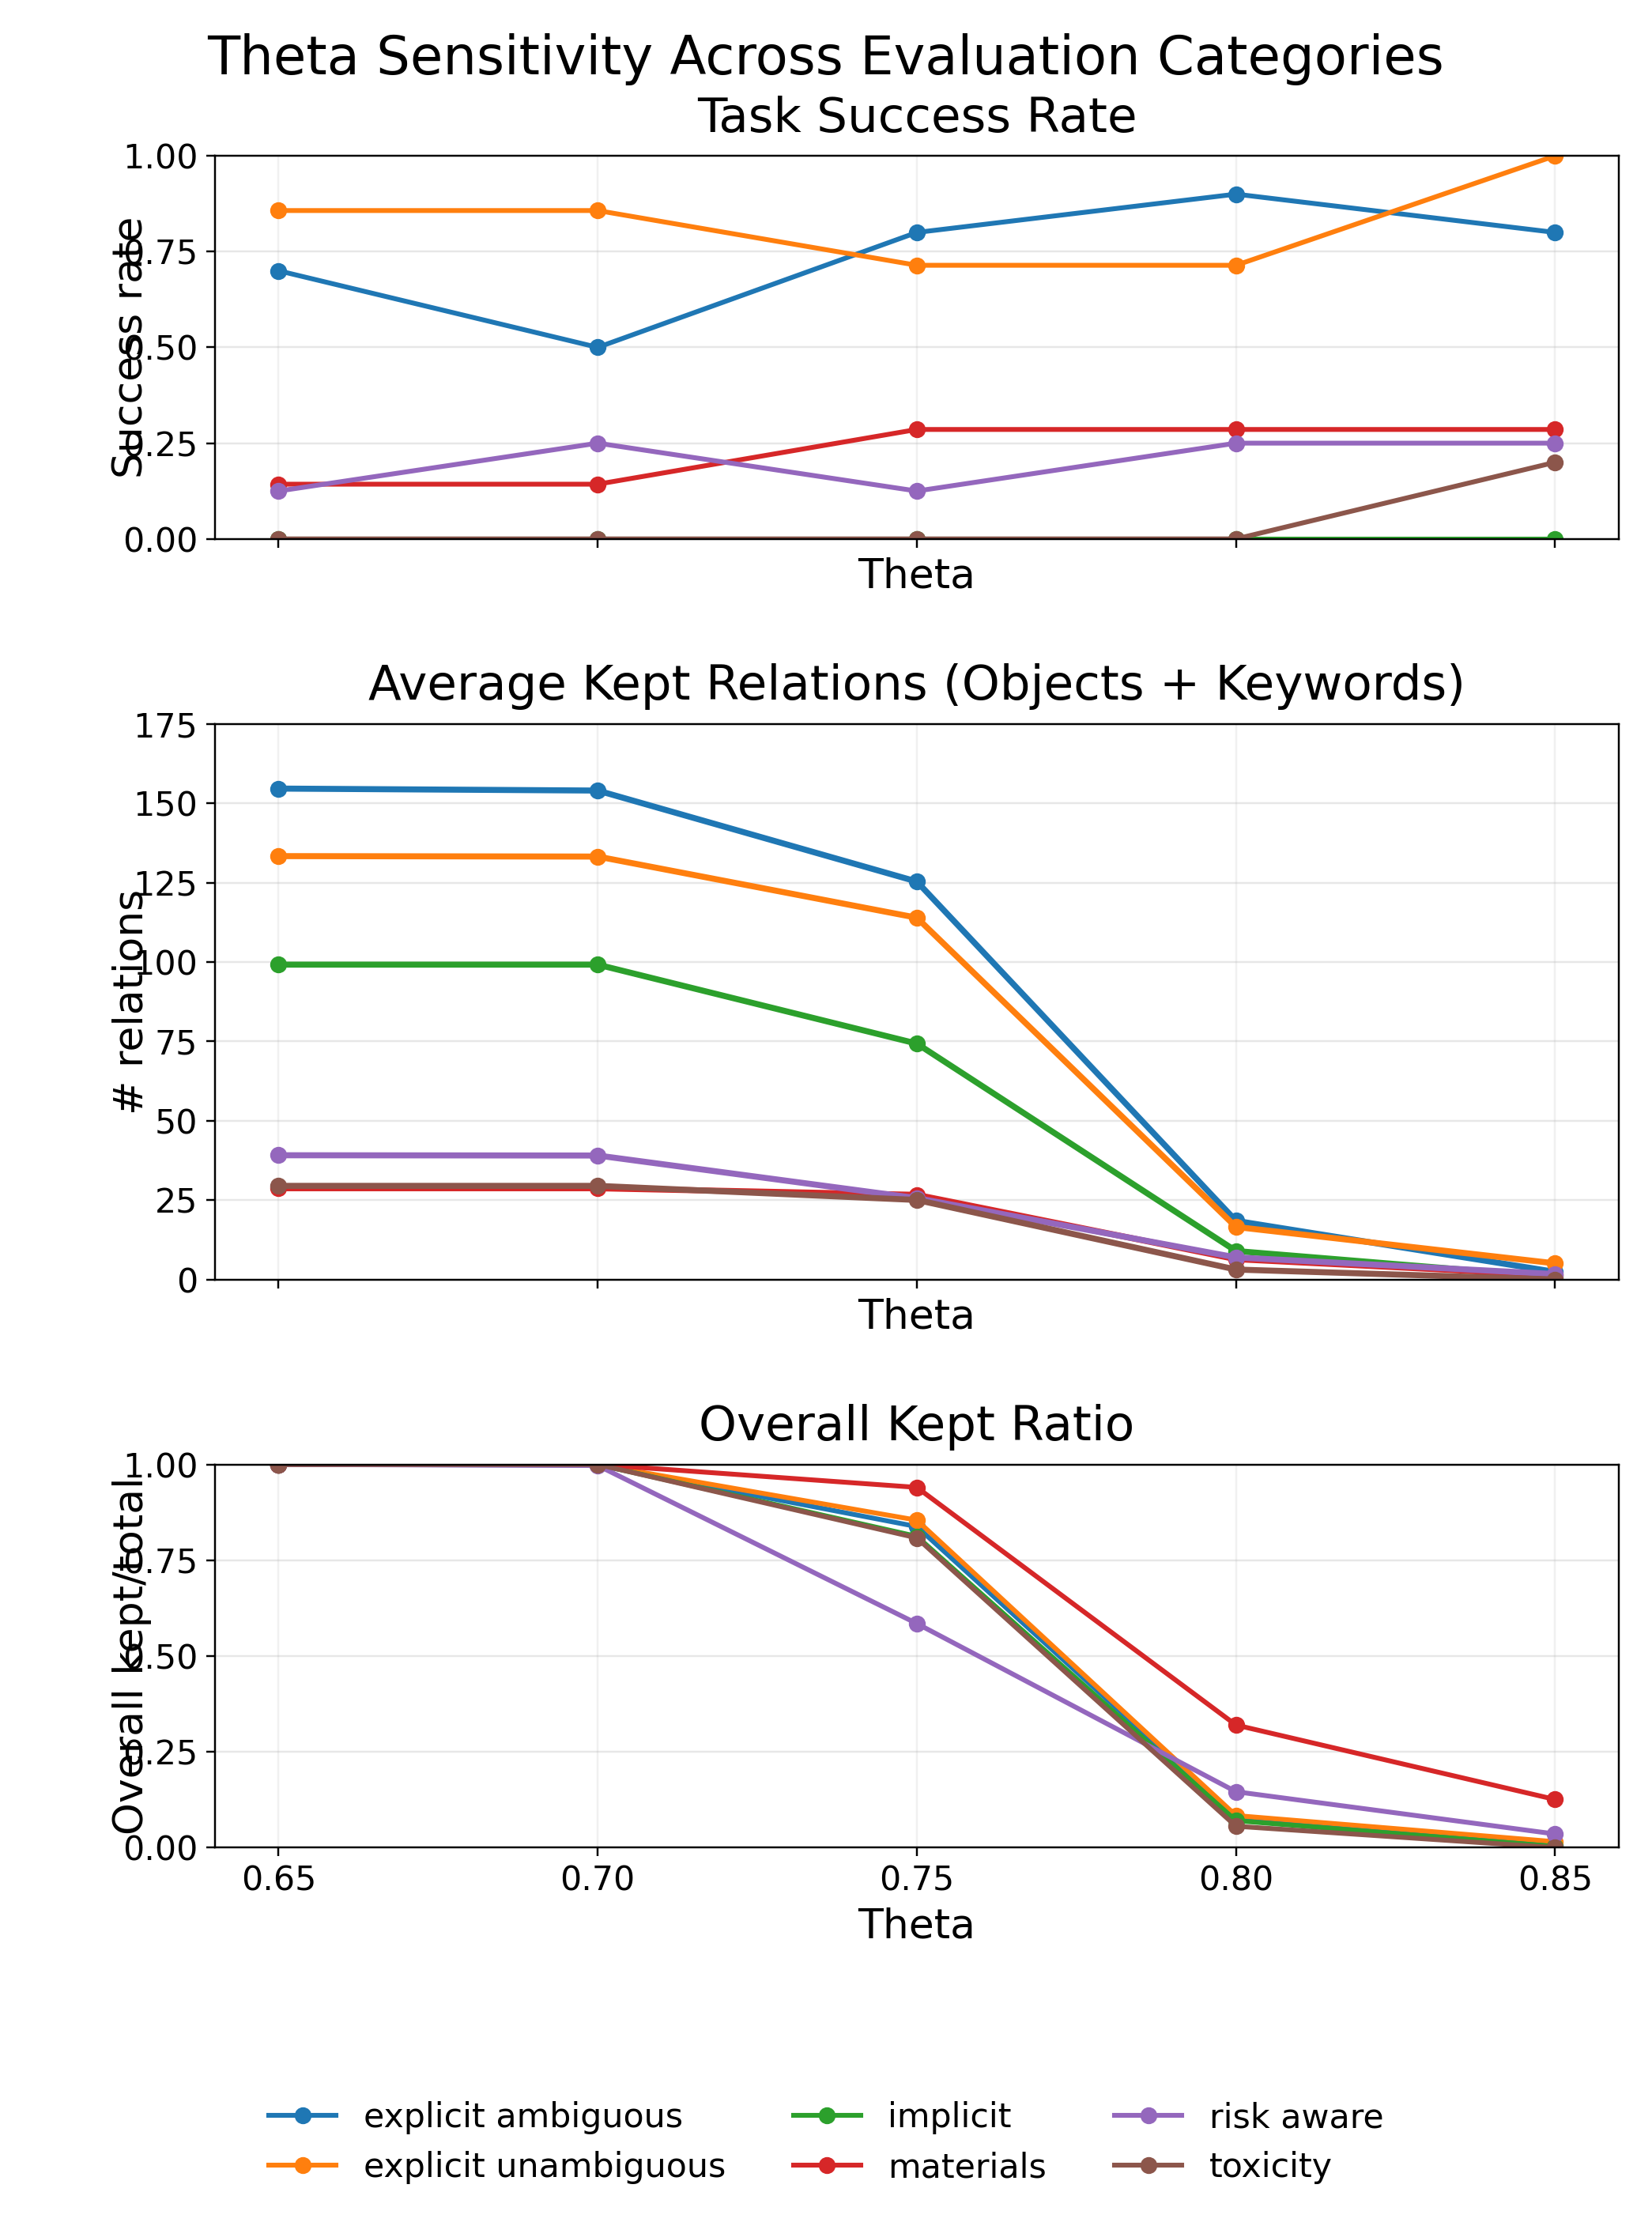

The data file committed next to this chart (first rows):
category, theta, success_rate, avg_kept_relations, avg_kept_relations_min_for_theta, avg_kept_relations_max_for_theta, overall_kept_ratio, overall_kept_ratio_min_for_theta, overall_kept_ratio_max_for_theta, avg_relations_per_object, avg_relations_per_object_min_for_theta, avg_relations_per_object_max_for_theta, avg_relations_per_keyword, avg_relations_per_keyword_min_for_theta, avg_relations_per_keyword_max_for_theta, ope_objects, ope_zero_relation_objects, ope_zero_relation_object_ratio, ope_zero_relation_object_names, urp_keywords, urp_zero_relation_keywords, urp_zero_relation_keyword_ratio, urp_zero_relation_keyword_names, zero_relation_queries
explicit_ambiguous, 0.65, 0.7, 154.6, 28.73, 154.6, 1.0, 1.0, 1.0, 17.08, 5.444, 17.12, 137.6, 22.25, 137.6, 250, 60, 0.24, ceramic bowl; chili bottle; energy bar; …, 16, 0, 0.0, , 60
explicit_ambiguous, 0.7, 0.5, 154, 28.73, 154, 0.9985, 0.9974, 1.0, 17.08, 5.444, 17.12, 136.9, 22.25, 136.9, 250, 60, 0.24, ceramic bowl; chili bottle; energy bar; …, 16, 0, 0.0, , 60
explicit_ambiguous, 0.75, 0.8, 125.3, 25.04, 125.3, 0.8379, 0.5848, 0.9402, 14.6, 4.417, 14.69, 110.8, 19.7, 110.8, 250, 60, 0.24, ceramic bowl; chili bottle; energy bar; …, 16, 0, 0.0, , 60
explicit_ambiguous, 0.8, 0.9, 18.46, 3.12, 18.46, 0.08036, 0.05575, 0.3199, 0.96, 0.0, 2.54, 17.5, 3.1, 17.5, 250, 190, 0.76, 7up; apple; butter; carrot; ceramic bowl…, 16, 3, 0.1875, drink; spill; wipe, 193
explicit_ambiguous, 0.85, 0.8, 2.375, 0.0, 5.071, 0.005872, 0.0, 0.1256, 0.0, 0.0, 1.333, 2.375, 0.0, 5.071, 250, 250, 1.0, 7up; apple; butter; carrot; ceramic bowl…, 16, 15, 0.9375, Snack; chips; drink; fruit; snacks; soda…, 265
explicit_unambiguous, 0.65, 0.8571, 133.4, 28.73, 154.6, 1.0, 1.0, 1.0, 17.08, 5.444, 17.12, 116.3, 22.25, 137.6, 175, 42, 0.24, ceramic bowl; chili bottle; energy bar; …, 14, 0, 0.0, , 42
explicit_unambiguous, 0.7, 0.8571, 133.2, 28.73, 154, 0.9996, 0.9974, 1.0, 17.08, 5.444, 17.12, 116.1, 22.25, 136.9, 175, 42, 0.24, ceramic bowl; chili bottle; energy bar; …, 14, 0, 0.0, , 42
explicit_unambiguous, 0.75, 0.7143, 114, 25.04, 125.3, 0.8547, 0.5848, 0.9402, 14.6, 4.417, 14.69, 99.36, 19.7, 110.8, 175, 42, 0.24, ceramic bowl; chili bottle; energy bar; …, 14, 0, 0.0, , 42
explicit_unambiguous, 0.8, 0.7143, 16.53, 3.12, 18.46, 0.0836, 0.05575, 0.3199, 0.96, 0.0, 2.54, 15.57, 3.1, 17.5, 175, 133, 0.76, 7up; apple; butter; carrot; ceramic bowl…, 14, 4, 0.2857, soda; table; water, 137
explicit_unambiguous, 0.85, 1.0, 5.071, 0.0, 5.071, 0.01538, 0.0, 0.1256, 0.0, 0.0, 1.333, 5.071, 0.0, 5.071, 175, 175, 1.0, 7up; apple; butter; carrot; ceramic bowl…, 14, 14, 1.0, 7up; Apple; Chips; Coke; apple; chips; c…, 189
implicit, 0.65, 0.0, 99.18, 28.73, 154.6, 1.0, 1.0, 1.0, 17.12, 5.444, 17.12, 82.06, 22.25, 137.6, 163, 35, 0.2147, ceramic bowl; chili bottle; chilli bottl…, 18, 1, 0.05556, aliments, 36
implicit, 0.7, 0.0, 99.18, 28.73, 154, 1.0, 0.9974, 1.0, 17.12, 5.444, 17.12, 82.06, 22.25, 136.9, 163, 35, 0.2147, ceramic bowl; chili bottle; chilli bottl…, 18, 1, 0.05556, aliments, 36
implicit, 0.75, 0.0, 74.3, 25.04, 125.3, 0.8123, 0.5848, 0.9402, 14.69, 4.417, 14.69, 59.61, 19.7, 110.8, 163, 35, 0.2147, ceramic bowl; chili bottle; chilli bottl…, 18, 1, 0.05556, aliments, 36
implicit, 0.8, 0.0, 8.957, 3.12, 18.46, 0.07029, 0.05575, 0.3199, 0.9571, 0.0, 2.54, 8.0, 3.1, 17.5, 163, 124, 0.7607, 7up; apple; butter; carrot; ceramic bowl…, 18, 5, 0.2778, aliments; coke; drink; sleepy; table, 129
implicit, 0.85, 0.0, 0.7222, 0.0, 5.071, 0.003046, 0.0, 0.1256, 0.0, 0.0, 1.333, 0.7222, 0.0, 5.071, 163, 163, 1.0, 7up; apple; butter; carrot; ceramic bowl…, 18, 18, 1.0, Unhealthy; aliments; bowl; coke; dirty; …, 181
materials, 0.65, 0.1429, 28.73, 28.73, 154.6, 1.0, 1.0, 1.0, 5.444, 5.444, 17.12, 23.29, 22.25, 137.6, 63, 39, 0.619, beverage carton; brochures; cheese paper…, 14, 2, 0.1429, baskets, 41
materials, 0.7, 0.1429, 28.73, 28.73, 154, 1.0, 0.9974, 1.0, 5.444, 5.444, 17.12, 23.29, 22.25, 136.9, 63, 39, 0.619, beverage carton; brochures; cheese paper…, 14, 2, 0.1429, baskets, 41
materials, 0.75, 0.2857, 26.65, 25.04, 125.3, 0.9402, 0.5848, 0.9402, 5.222, 4.417, 14.69, 21.43, 19.7, 110.8, 63, 39, 0.619, beverage carton; brochures; cheese paper…, 14, 2, 0.1429, baskets, 41
materials, 0.8, 0.2857, 6.397, 3.12, 18.46, 0.3199, 0.05575, 0.3199, 2.54, 0.0, 2.54, 3.857, 3.1, 17.5, 63, 48, 0.7619, aluminum can; beverage carton; brochures…, 14, 9, 0.6429, baskets; bin; objects, 57
materials, 0.85, 0.2857, 1.333, 0.0, 5.071, 0.1256, 0.0, 0.1256, 1.333, 0.0, 1.333, 0.0, 0.0, 5.071, 63, 51, 0.8095, aluminum can; beverage carton; brochures…, 14, 14, 1.0, Wax; baskets; bin; objects; paper, 65
risk_aware, 0.65, 0.125, 39.12, 28.73, 154.6, 1.0, 1.0, 1.0, 16.88, 5.444, 17.12, 22.25, 22.25, 137.6, 24, 0, 0.0, , 16, 1, 0.0625, handwashing, 1
risk_aware, 0.7, 0.25, 39.04, 28.73, 154, 0.9974, 0.9974, 1.0, 16.79, 5.444, 17.12, 22.25, 22.25, 136.9, 24, 0, 0.0, , 16, 1, 0.0625, handwashing, 1
risk_aware, 0.75, 0.125, 25.6, 25.04, 125.3, 0.5848, 0.5848, 0.9402, 4.417, 4.417, 14.69, 21.19, 19.7, 110.8, 24, 11, 0.4583, cutting board; glass container; handwash…, 16, 1, 0.0625, handwashing, 12
risk_aware, 0.8, 0.25, 6.938, 3.12, 18.46, 0.1459, 0.05575, 0.3199, 0.0, 0.0, 2.54, 6.938, 3.1, 17.5, 24, 24, 1.0, block; brick; child; cup; cutting board;…, 16, 8, 0.5, Arrange; Stack; container; handwashing; …, 32
risk_aware, 0.85, 0.25, 1.688, 0.0, 5.071, 0.03548, 0.0, 0.1256, 0.0, 0.0, 1.333, 1.688, 0.0, 5.071, 24, 24, 1.0, block; brick; child; cup; cutting board;…, 16, 13, 0.8125, Arrange; Dishwasher; Stack; container; c…, 37
toxicity, 0.65, 0.0, 29.48, 28.73, 154.6, 1.0, 1.0, 1.0, 6.98, 5.444, 17.12, 22.5, 22.25, 137.6, 50, 17, 0.34, amatoxin plant; death cap mushroom; gree…, 10, 2, 0.2, Toxicity; baskets, 19
toxicity, 0.7, 0.0, 29.48, 28.73, 154, 1.0, 0.9974, 1.0, 6.98, 5.444, 17.12, 22.5, 22.25, 136.9, 50, 17, 0.34, amatoxin plant; death cap mushroom; gree…, 10, 2, 0.2, Toxicity; baskets, 19
toxicity, 0.75, 0.0, 25.04, 25.04, 125.3, 0.8084, 0.5848, 0.9402, 5.34, 4.417, 14.69, 19.7, 19.7, 110.8, 50, 18, 0.36, amatoxin plant; death cap mushroom; diaz…, 10, 2, 0.2, Toxicity; baskets, 20
toxicity, 0.8, 0.0, 3.12, 3.12, 18.46, 0.05575, 0.05575, 0.3199, 0.02, 0.0, 2.54, 3.1, 3.1, 17.5, 50, 49, 0.98, amaranth; amatoxin plant; barium chlorid…, 10, 7, 0.7, Animals; Toxic; Toxicity; baskets; objec…, 56
toxicity, 0.85, 0.2, 0.0, 0.0, 5.071, 0.0, 0.0, 0.1256, 0.0, 0.0, 1.333, 0.0, 0.0, 5.071, 50, 50, 1.0, amaranth; amatoxin plant; barium chlorid…, 10, 10, 1.0, Animals; Containers; Plants; Toxic; Toxi…, 60
